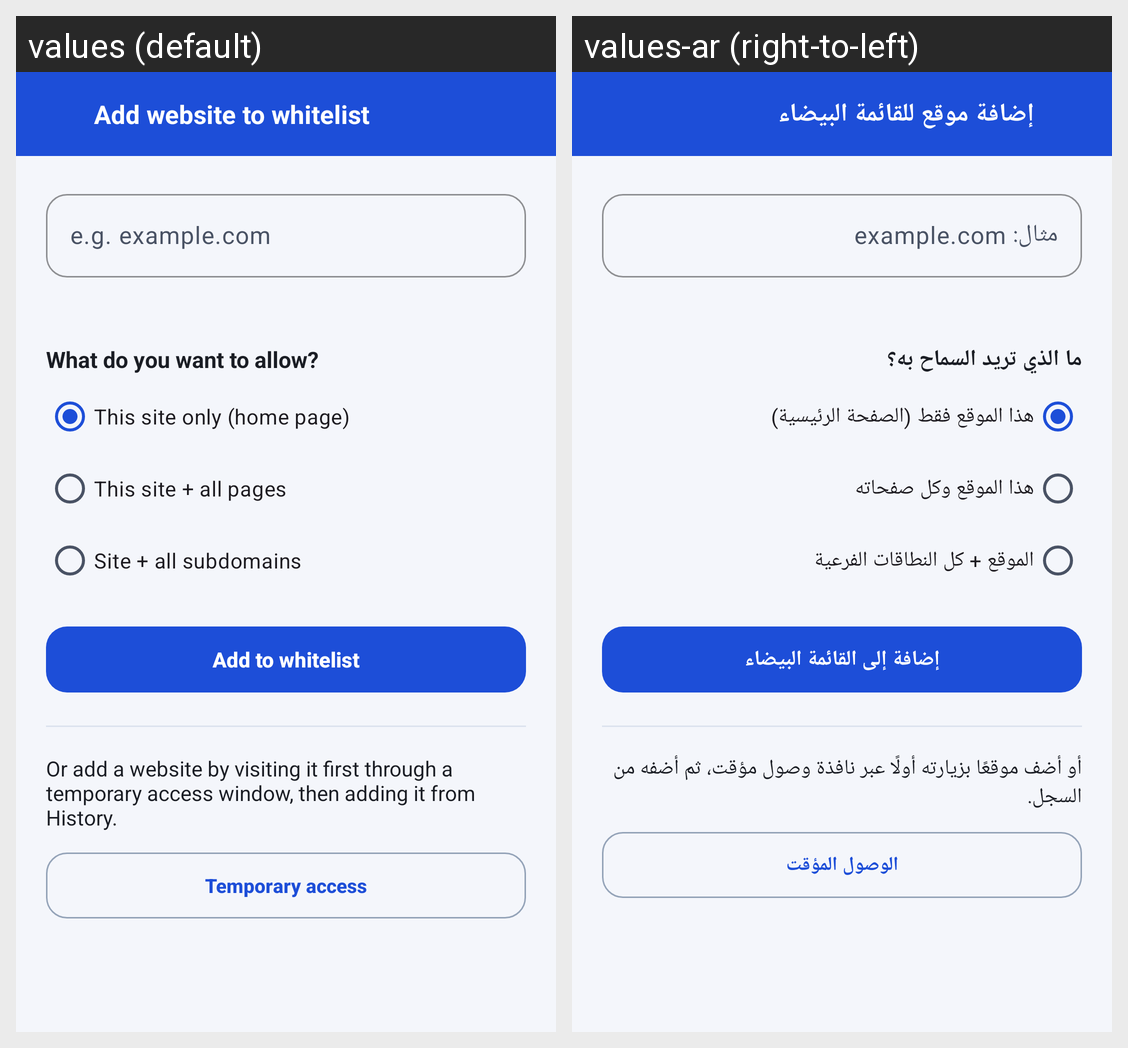

For this localized Android screen grid, give each drawn string resource with its value in every locale shown.
Android screen res/layout/activity_add_website.xml rendered under 2 locales, left to right: values (default), values-ar (right-to-left). Device: Nexus 5 (rendered at 1080×1920; each locale shown at half size, 540×960, under a caption strip naming it); theme Theme.SecureBrowser.
Strings drawn on this screen, with the default value and each locale's value (text and hints the layout hard-codes, and strings that could not be matched under every locale, appear in the picture but are not listed):

add_website_title
  values: Add website to whitelist
  values-ar: إضافة موقع للقائمة البيضاء

add_website_hint
  values: e.g. example.com
  values-ar: مثال: example.com

add_whitelist_question
  values: What do you want to allow?
  values-ar: ما الذي تريد السماح به؟

add_whitelist_site_only
  values: This site only (home page)
  values-ar: هذا الموقع فقط (الصفحة الرئيسية)

add_whitelist_all_paths
  values: This site + all pages
  values-ar: هذا الموقع وكل صفحاته

add_whitelist_subdomains
  values: Site + all subdomains
  values-ar: الموقع + كل النطاقات الفرعية

add_website_btn
  values: Add to whitelist
  values-ar: إضافة إلى القائمة البيضاء

add_website_temp_hint
  values: Or add a website by visiting it first through a temporary access window, then adding it from History.
  values-ar: أو أضف موقعًا بزيارته أولًا عبر نافذة وصول مؤقت، ثم أضفه من السجل.

add_website_temp_btn
  values: Temporary access
  values-ar: الوصول المؤقت
